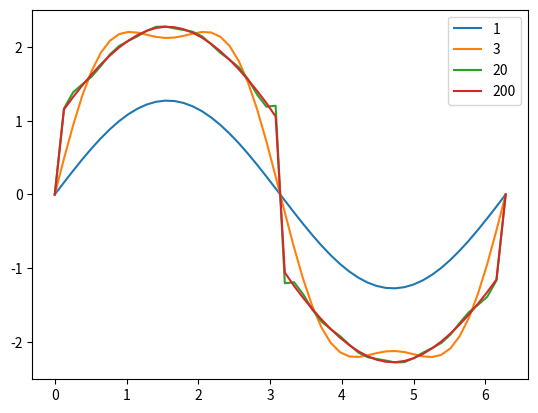

This chart was generated by the following Python code:
#5.39
#NB! IKKE FULLFORT
import numpy as np
import matplotlib.pyplot as plt

def S(t,n,T):
    sums=0
    for i in range(n):
        sums+=(1./(2*i-1))*np.sin(2*np.pi*t*(2*i-1)/float(T))
    return sums*(4/np.pi)

def f(t,T):
    if t>0 and t<T/2:
        F=1
    elif t==T/2:
        F=0
    else:
        F=-1
    return F

#Plot
T=2*np.pi
t=np.linspace(0,T)
N=[1,3,20,200]
for n in N:
    plt.plot(t,S(t,n,T))
plt.legend(['%.f'%N[0],'%.f'%N[1],'%.f'%N[2],'%.f'%N[3]])
#plt.plot(t,f(t,T))
plt.show()
